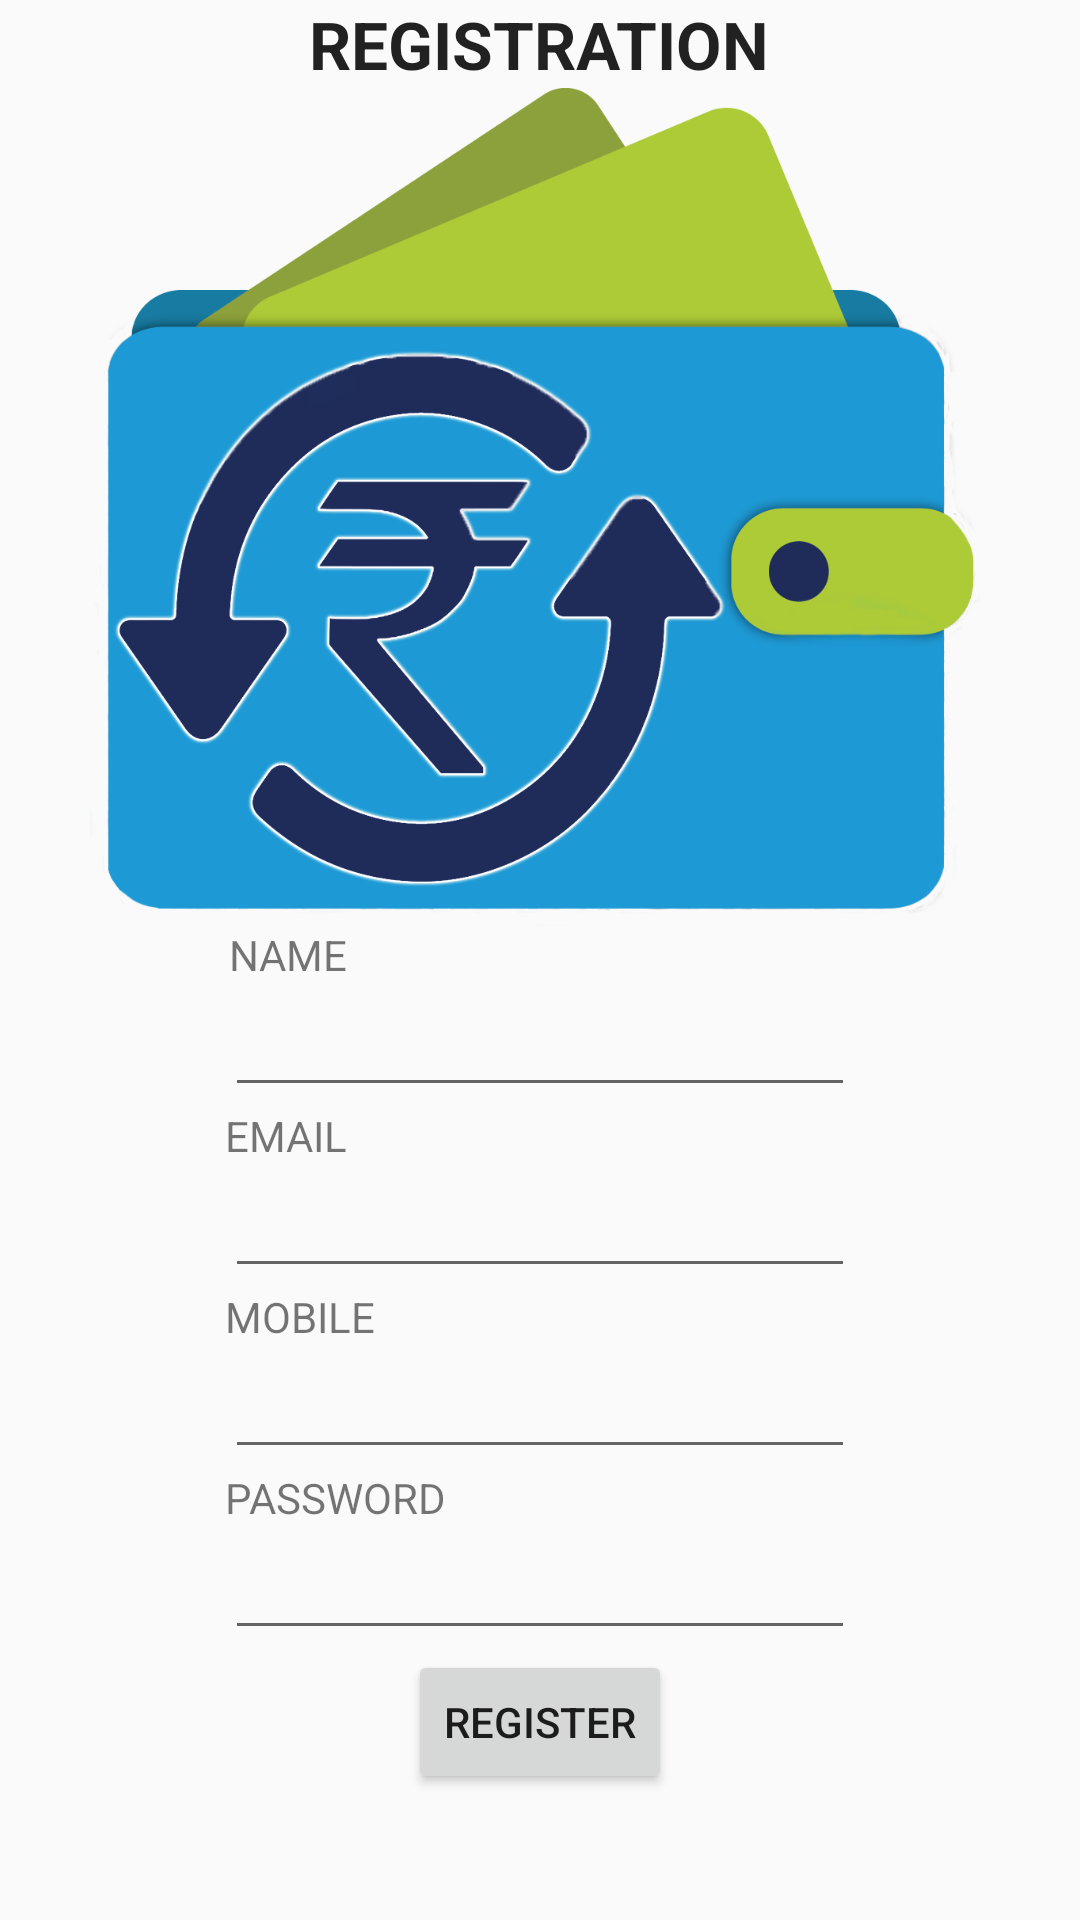

Produce the Android XML layout that renders to this screen, including the resource entries it uses.
<!-- AndroidManifest.xml: application theme AppTheme -->
<!-- res/layout/register.xml -->
<RelativeLayout xmlns:android="http://schemas.android.com/apk/res/android"
    xmlns:tools="http://schemas.android.com/tools"
    android:layout_width="match_parent"
    android:layout_height="match_parent">

    <ImageView
        android:id="@+id/imageView1"
        android:layout_width="wrap_content"
        android:layout_height="wrap_content"
        android:src="@drawable/logo"
        android:layout_above="@+id/textView1"
        android:layout_below="@+id/textView3" />

    <TextView
        android:id="@+id/textView3"
        android:layout_width="wrap_content"
        android:layout_height="wrap_content"
        android:gravity="center"
        android:text="REGISTRATION"
        android:textAppearance="?android:attr/textAppearanceLarge"
        android:textStyle="bold"
        android:layout_alignParentTop="true"
        android:layout_centerHorizontal="true" />

    <TextView
        android:id="@+id/textView1"
        android:layout_width="wrap_content"
        android:layout_height="wrap_content"
        android:text="NAME"
        android:layout_above="@+id/name"
        android:layout_alignRight="@+id/TextView4"
        android:layout_alignEnd="@+id/TextView4" />

    <EditText
        android:id="@+id/name"
        android:layout_width="wrap_content"
        android:layout_height="wrap_content"
        android:ems="10"
        android:layout_above="@+id/TextView4"
        android:layout_alignLeft="@+id/TextView4"
        android:layout_alignStart="@+id/TextView4" />

    <TextView
        android:id="@+id/TextView4"
        android:layout_width="wrap_content"
        android:layout_height="wrap_content"
        android:text="EMAIL"
        android:layout_above="@+id/email"
        android:layout_alignLeft="@+id/email"
        android:layout_alignStart="@+id/email" />


    <EditText
        android:id="@+id/email"
        android:layout_width="wrap_content"
        android:layout_height="wrap_content"
        android:ems="10"
        android:inputType="textEmailAddress"
        android:layout_above="@+id/textView"
        android:layout_alignLeft="@+id/textView"
        android:layout_alignStart="@+id/textView" />


    <TextView
        android:id="@+id/textView"
        android:layout_width="wrap_content"
        android:layout_height="wrap_content"
        android:text="MOBILE"
        android:layout_above="@+id/mobile"
        android:layout_alignLeft="@+id/mobile"
        android:layout_alignStart="@+id/mobile" />

    <EditText
        android:id="@+id/mobile"
        android:layout_width="wrap_content"
        android:layout_height="wrap_content"
        android:ems="10"
        android:layout_above="@+id/textView7"
        android:layout_centerHorizontal="true" />

    <TextView
        android:id="@+id/textView7"
        android:layout_width="wrap_content"
        android:layout_height="wrap_content"
        android:text="PASSWORD"
        android:layout_above="@+id/password"
        android:layout_alignLeft="@+id/password"
        android:layout_alignStart="@+id/password" />

    <EditText
        android:id="@+id/password"
        android:layout_width="wrap_content"
        android:layout_height="wrap_content"
        android:ems="10"
        android:inputType="textPassword"
        android:layout_above="@+id/register"
        android:layout_centerHorizontal="true" />

    <Button
        android:id="@+id/register"
        android:layout_width="wrap_content"
        android:layout_height="wrap_content"
        android:text="Register"
        android:layout_alignParentBottom="true"
        android:layout_centerHorizontal="true"
        android:layout_marginBottom="42dp" />

</RelativeLayout>
<!-- resources referenced by this layout -->
<resources>
  <!-- drawable logo: png bitmap (drawable, 176421 bytes) -->
  <style name="AppTheme" parent="Theme.AppCompat.Light.DarkActionBar">
          
          <item name="colorPrimary">@color/colorPrimary</item>
          <item name="colorPrimaryDark">@color/colorPrimaryDark</item>
          <item name="colorAccent">@color/colorAccent</item>
      </style>
  <!-- not gathered from this repository: default colours our renderer supplied (Android Studio template values) -->
  <color name="colorPrimary">#FF6200EE</color>
  <color name="colorPrimaryDark">#FF3700B3</color>
  <color name="colorAccent">#FF03DAC5</color>
</resources>
